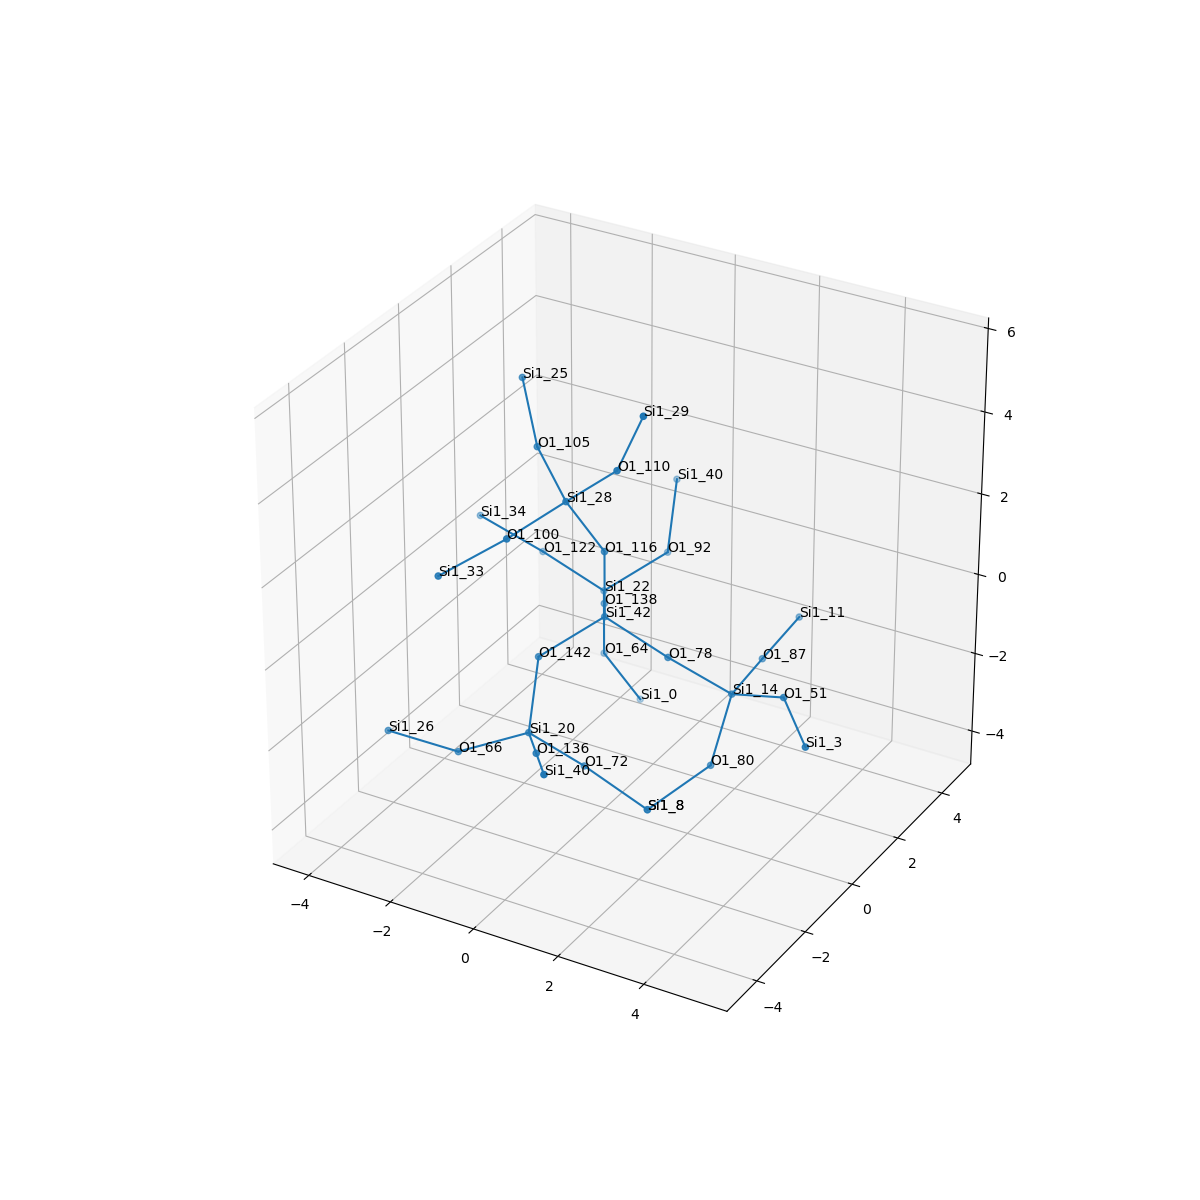

Values plotted in this chart, from the file beside it:
, neighbor_num, isite, atom, x, y, z, front_index
0, 0, 42, Si1, 0.0, 0.0, 0.0, 
1, 1, 116, O1, 0.0, 0.0, 1.605, 0.0
2, 1, 142, O1, -0.8284, -1.26, -0.5688, 0.0
3, 1, 138, O1, -0.7733, 1.279, -0.5812, 0.0
4, 1, 78, O1, 1.509, -1.1102230246251565e-16, -0.5552, 0.0
5, 2, 28, Si1, -0.5261, -0.6331, 2.99, 1.0
6, 2, 20, Si1, -0.5625, -2.101, -1.918, 2.0
7, 2, 22, Si1, -1.547, 2.559, -1.162, 3.0
8, 2, 14, Si1, 2.648, 0.6638, -1.483, 4.0
9, 3, 105, O1, -1.75, 0.2617, 3.528, 5.0
10, 3, 110, O1, 0.6707, -0.6213, 4.064, 5.0
11, 3, 100, O1, -0.9984, -2.153, 2.731, 5.0
12, 3, 66, O1, -1.945, -2.631, -2.537, 6.0
13, 3, 72, O1, 0.2311, -1.22, -3.004, 6.0
14, 3, 136, O1, 0.3686, -3.32, -1.449, 6.0
15, 3, 92, O1, -0.7181, 3.819, -0.5936, 7.0
16, 3, 64, O1, -1.547, 2.559, -2.768, 7.0
17, 3, 122, O1, -3.056, 2.559, -0.6072, 7.0
18, 3, 80, O1, 2.525, 0.02337, -2.959, 8.0
19, 3, 51, O1, 4.09, 0.2497, -0.8906, 8.0
20, 3, 87, O1, 2.477, 2.263, -1.519, 8.0
21, 4, 25, Si1, -2.643, 1.152, 4.527, 9.0
22, 4, 29, Si1, 1.303, -0.6604, 5.541, 10.0
23, 4, 33, Si1, -2.141, -2.942, 1.911, 11.0
24, 4, 26, Si1, -3.542, -2.81, -2.41, 12.0
25, 4, 8, Si1, 1.576, -0.9333, -3.846, 13.0
26, 4, 40, Si1, 1.3, -4.539, -0.9802, 14.0
27, 4, 40, Si1, -0.9841, 4.66, 0.7552, 15.0
28, 4, 0, Si1, -1.02, 3.192, -4.153, 16.0
29, 4, 34, Si1, -4.195, 1.895, 0.3208, 17.0
30, 4, 8, Si1, 1.576, -0.9333, -3.846, 18.0
31, 4, 3, Si1, 5.219, -0.8762, -1.131, 19.0
32, 4, 11, Si1, 2.471, 3.86, -1.322, 20.0
